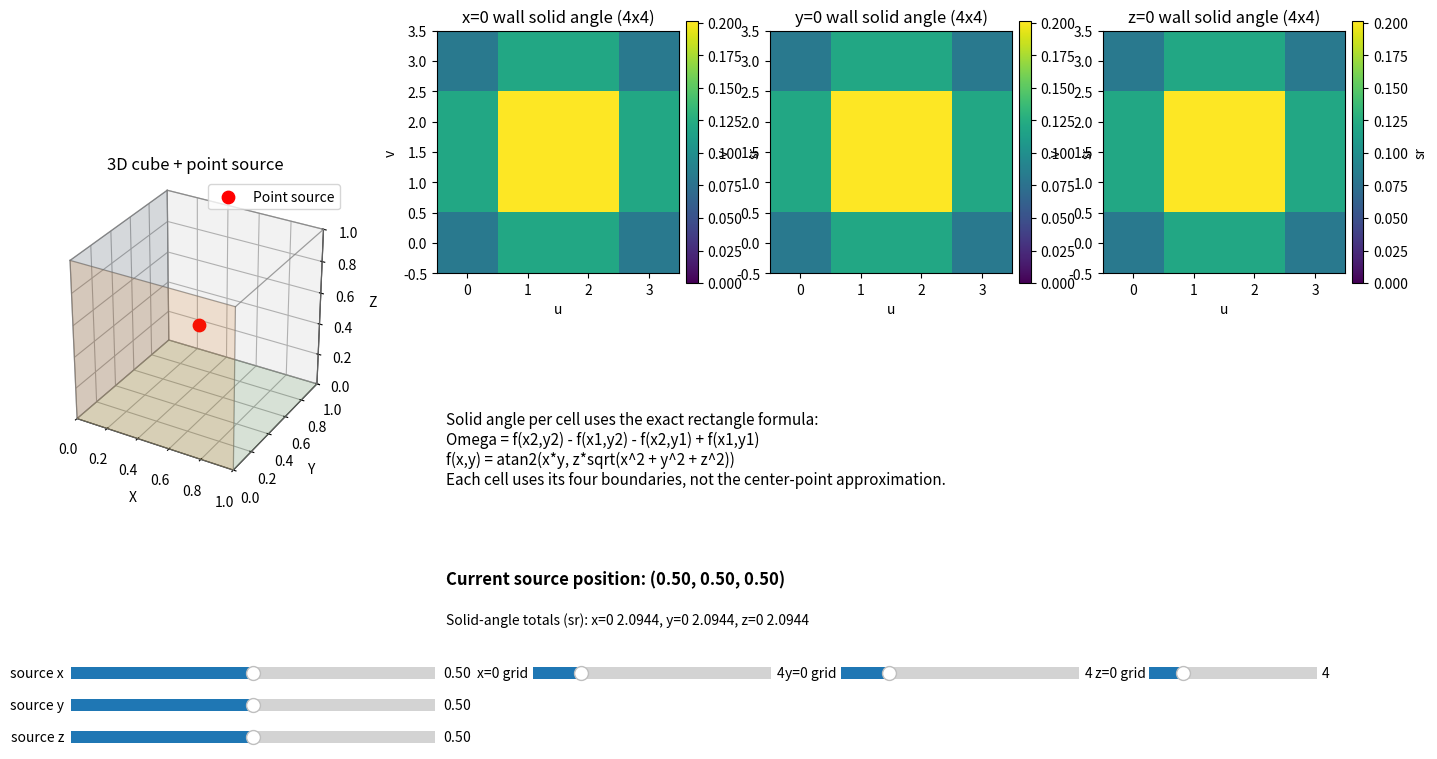

This chart was generated by the following Python code:
import numpy as np
import matplotlib.pyplot as plt
from matplotlib.widgets import Slider


def grid_centers(n: int) -> np.ndarray:
    """Return n cell-center coordinates in [0, 1]."""
    return (np.arange(n) + 0.5) / n


def wall_azimuth(sx, sy, sz, wall: str, n: int) -> np.ndarray:
    """
    Compute local azimuth (0~360 deg) on a wall grid.
    Wall definitions:
      - 'x0': plane x=0, local axes (y, z)
      - 'y0': plane y=0, local axes (x, z)
      - 'z0': plane z=0, local axes (x, y)
    """
    c = grid_centers(n)

    if wall == "x0":
        yy, zz = np.meshgrid(c, c)
        az = np.degrees(np.arctan2(zz - sz, yy - sy))
        return (az + 360) % 360

    if wall == "y0":
        xx, zz = np.meshgrid(c, c)
        az = np.degrees(np.arctan2(zz - sz, xx - sx))
        return (az + 360) % 360

    if wall == "z0":
        xx, yy = np.meshgrid(c, c)
        az = np.degrees(np.arctan2(yy - sy, xx - sx))
        return (az + 360) % 360

    raise ValueError(f"Unknown wall: {wall}")


def rectangular_solid_angle(x1, x2, y1, y2, z) -> np.ndarray:
    """
    Exact solid angle of a rectangle seen from a point on its normal axis.
    Formula (corner-combination form):
      Omega = f(x2,y2) - f(x1,y2) - f(x2,y1) + f(x1,y1)
      f(x,y) = atan2(x*y, z*sqrt(x^2+y^2+z^2))
    Units: steradian (sr)
    """

    def f(x, y):
        return np.arctan2(x * y, z * np.sqrt(x * x + y * y + z * z))

    omega = f(x2, y2) - f(x1, y2) - f(x2, y1) + f(x1, y1)
    return np.clip(omega, 0.0, None)


def wall_solid_angle(sx, sy, sz, wall: str, n: int) -> np.ndarray:
    """Compute per-cell solid angle on one wall using exact rectangle formula."""
    e = np.linspace(0.0, 1.0, n + 1)
    u1 = e[:-1][None, :]
    u2 = e[1:][None, :]
    v1 = e[:-1][:, None]
    v2 = e[1:][:, None]

    if wall == "x0":
        # Plane x=0, local coordinates: u->y, v->z, distance zdist->sx
        return rectangular_solid_angle(u1 - sy, u2 - sy, v1 - sz, v2 - sz, sx)

    if wall == "y0":
        # Plane y=0, local coordinates: u->x, v->z, distance zdist->sy
        return rectangular_solid_angle(u1 - sx, u2 - sx, v1 - sz, v2 - sz, sy)

    if wall == "z0":
        # Plane z=0, local coordinates: u->x, v->y, distance zdist->sz
        return rectangular_solid_angle(u1 - sx, u2 - sx, v1 - sy, v2 - sy, sz)

    raise ValueError(f"Unknown wall: {wall}")


def draw_cube_walls(ax3d):
    c = np.linspace(0, 1, 2)
    yy, zz = np.meshgrid(c, c)
    xx, zz2 = np.meshgrid(c, c)
    xx2, yy2 = np.meshgrid(c, c)

    ax3d.plot_surface(np.zeros_like(yy), yy, zz, alpha=0.16, color="#4C78A8", edgecolor="none")
    ax3d.plot_surface(xx, np.zeros_like(xx), zz2, alpha=0.16, color="#F58518", edgecolor="none")
    ax3d.plot_surface(xx2, yy2, np.zeros_like(xx2), alpha=0.16, color="#54A24B", edgecolor="none")

    edges = [
        ((0, 0, 0), (1, 0, 0)),
        ((0, 0, 0), (0, 1, 0)),
        ((0, 0, 0), (0, 0, 1)),
        ((1, 0, 0), (1, 1, 0)),
        ((1, 0, 0), (1, 0, 1)),
        ((0, 1, 0), (1, 1, 0)),
        ((0, 1, 0), (0, 1, 1)),
        ((0, 0, 1), (1, 0, 1)),
        ((0, 0, 1), (0, 1, 1)),
        ((1, 1, 0), (1, 1, 1)),
        ((1, 0, 1), (1, 1, 1)),
        ((0, 1, 1), (1, 1, 1)),
    ]
    for p0, p1 in edges:
        ax3d.plot(
            [p0[0], p1[0]],
            [p0[1], p1[1]],
            [p0[2], p1[2]],
            color="gray",
            linewidth=0.9,
            alpha=0.75,
        )


def main():
    fig = plt.figure(figsize=(14, 8))
    gs = fig.add_gridspec(
        2,
        4,
        left=0.05,
        right=0.98,
        top=0.95,
        bottom=0.18,
        width_ratios=[1.25, 1.0, 1.0, 1.0],
        wspace=0.35,
        hspace=0.35,
    )

    ax3d = fig.add_subplot(gs[:, 0], projection="3d")
    ax_x0 = fig.add_subplot(gs[0, 1])
    ax_y0 = fig.add_subplot(gs[0, 2])
    ax_z0 = fig.add_subplot(gs[0, 3])
    ax_text = fig.add_subplot(gs[1, 1:])
    ax_text.axis("off")

    # Initial values
    init_pos = {"x": 0.50, "y": 0.50, "z": 0.50}
    init_grid = {"x0": 4, "y0": 4, "z0": 4}

    # Sliders
    s_ax_x = fig.add_axes([0.07, 0.12, 0.26, 0.03])
    s_ax_y = fig.add_axes([0.07, 0.08, 0.26, 0.03])
    s_ax_z = fig.add_axes([0.07, 0.04, 0.26, 0.03])
    s_ax_nx = fig.add_axes([0.40, 0.12, 0.17, 0.03])
    s_ax_ny = fig.add_axes([0.62, 0.12, 0.17, 0.03])
    s_ax_nz = fig.add_axes([0.84, 0.12, 0.12, 0.03])

    s_x = Slider(s_ax_x, "source x", 0.02, 0.98, valinit=init_pos["x"], valstep=0.01)
    s_y = Slider(s_ax_y, "source y", 0.02, 0.98, valinit=init_pos["y"], valstep=0.01)
    s_z = Slider(s_ax_z, "source z", 0.02, 0.98, valinit=init_pos["z"], valstep=0.01)
    s_nx = Slider(s_ax_nx, "x=0 grid", 2, 12, valinit=init_grid["x0"], valstep=1)
    s_ny = Slider(s_ax_ny, "y=0 grid", 2, 12, valinit=init_grid["y0"], valstep=1)
    s_nz = Slider(s_ax_nz, "z=0 grid", 2, 12, valinit=init_grid["z0"], valstep=1)

    cax1 = fig.add_axes([ax_x0.get_position().x1 + 0.005, ax_x0.get_position().y0, 0.008, ax_x0.get_position().height])
    cax2 = fig.add_axes([ax_y0.get_position().x1 + 0.005, ax_y0.get_position().y0, 0.008, ax_y0.get_position().height])
    cax3 = fig.add_axes([ax_z0.get_position().x1 + 0.005, ax_z0.get_position().y0, 0.008, ax_z0.get_position().height])

    # Static 3D scene (draw once)
    draw_cube_walls(ax3d)
    ax3d.set_xlim(0, 1)
    ax3d.set_ylim(0, 1)
    ax3d.set_zlim(0, 1)
    ax3d.set_box_aspect((1, 1, 1))
    ax3d.set_xlabel("X")
    ax3d.set_ylabel("Y")
    ax3d.set_zlabel("Z")
    ax3d.set_title("3D cube + point source")
    source_artist = ax3d.scatter(
        [init_pos["x"]], [init_pos["y"]], [init_pos["z"]], s=80, c="red", label="Point source"
    )
    ax3d.legend(loc="upper right")

    # Initial heatmaps (create once, update data later)
    om_x0_init = wall_solid_angle(init_pos["x"], init_pos["y"], init_pos["z"], "x0", init_grid["x0"])
    om_y0_init = wall_solid_angle(init_pos["x"], init_pos["y"], init_pos["z"], "y0", init_grid["y0"])
    om_z0_init = wall_solid_angle(init_pos["x"], init_pos["y"], init_pos["z"], "z0", init_grid["z0"])
    init_vmax = max(om_x0_init.max(), om_y0_init.max(), om_z0_init.max())

    im_x0 = ax_x0.imshow(om_x0_init, origin="lower", cmap="viridis", vmin=0, vmax=init_vmax, interpolation="nearest")
    im_y0 = ax_y0.imshow(om_y0_init, origin="lower", cmap="viridis", vmin=0, vmax=init_vmax, interpolation="nearest")
    im_z0 = ax_z0.imshow(om_z0_init, origin="lower", cmap="viridis", vmin=0, vmax=init_vmax, interpolation="nearest")

    ax_x0.set_title(f"x=0 wall solid angle ({init_grid['x0']}x{init_grid['x0']})")
    ax_y0.set_title(f"y=0 wall solid angle ({init_grid['y0']}x{init_grid['y0']})")
    ax_z0.set_title(f"z=0 wall solid angle ({init_grid['z0']}x{init_grid['z0']})")

    ax_x0.set_xlabel("u")
    ax_x0.set_ylabel("v")
    ax_y0.set_xlabel("u")
    ax_y0.set_ylabel("v")
    ax_z0.set_xlabel("u")
    ax_z0.set_ylabel("v")

    cb1 = fig.colorbar(im_x0, cax=cax1)
    cb2 = fig.colorbar(im_y0, cax=cax2)
    cb3 = fig.colorbar(im_z0, cax=cax3)
    cb1.set_label("sr")
    cb2.set_label("sr")
    cb3.set_label("sr")

    # Static + dynamic text (draw once, update dynamic part only)
    ax_text.text(
        0.01,
        0.86,
        "Solid angle per cell uses the exact rectangle formula:\n"
        "Omega = f(x2,y2) - f(x1,y2) - f(x2,y1) + f(x1,y1)\n"
        "f(x,y) = atan2(x*y, z*sqrt(x^2 + y^2 + z^2))\n"
        "Each cell uses its four boundaries, not the center-point approximation.",
        fontsize=11,
        va="top",
    )
    pos_text = ax_text.text(
        0.01,
        0.20,
        "",
        fontsize=12,
        weight="bold",
    )
    omega_text = ax_text.text(
        0.01,
        0.05,
        "",
        fontsize=10,
    )

    # Cache identical slider states to avoid duplicate redraw work
    last_state = {"value": None}

    def update(_=None):
        sx, sy, sz = s_x.val, s_y.val, s_z.val
        nx, ny, nz = int(s_nx.val), int(s_ny.val), int(s_nz.val)
        state = (sx, sy, sz, nx, ny, nz)
        if state == last_state["value"]:
            return
        last_state["value"] = state

        # Update point source position only
        source_artist._offsets3d = ([sx], [sy], [sz])

        # Update heatmap arrays and extent when grid size changes
        om_x0 = wall_solid_angle(sx, sy, sz, "x0", nx)
        om_y0 = wall_solid_angle(sx, sy, sz, "y0", ny)
        om_z0 = wall_solid_angle(sx, sy, sz, "z0", nz)
        vmax = max(om_x0.max(), om_y0.max(), om_z0.max())

        im_x0.set_data(om_x0)
        im_y0.set_data(om_y0)
        im_z0.set_data(om_z0)
        im_x0.set_clim(0, vmax)
        im_y0.set_clim(0, vmax)
        im_z0.set_clim(0, vmax)
        im_x0.set_extent((-0.5, nx - 0.5, -0.5, nx - 0.5))
        im_y0.set_extent((-0.5, ny - 0.5, -0.5, ny - 0.5))
        im_z0.set_extent((-0.5, nz - 0.5, -0.5, nz - 0.5))

        ax_x0.set_xlim(-0.5, nx - 0.5)
        ax_x0.set_ylim(-0.5, nx - 0.5)
        ax_y0.set_xlim(-0.5, ny - 0.5)
        ax_y0.set_ylim(-0.5, ny - 0.5)
        ax_z0.set_xlim(-0.5, nz - 0.5)
        ax_z0.set_ylim(-0.5, nz - 0.5)

        ax_x0.set_title(f"x=0 wall solid angle ({nx}x{nx})")
        ax_y0.set_title(f"y=0 wall solid angle ({ny}x{ny})")
        ax_z0.set_title(f"z=0 wall solid angle ({nz}x{nz})")

        pos_text.set_text(f"Current source position: ({sx:.2f}, {sy:.2f}, {sz:.2f})")
        omega_text.set_text(
            "Solid-angle totals (sr): "
            f"x=0 {om_x0.sum():.4f}, y=0 {om_y0.sum():.4f}, z=0 {om_z0.sum():.4f}"
        )
        fig.canvas.draw_idle()

    for s in (s_x, s_y, s_z, s_nx, s_ny, s_nz):
        s.on_changed(update)

    update()
    plt.show()


if __name__ == "__main__":
    main()
